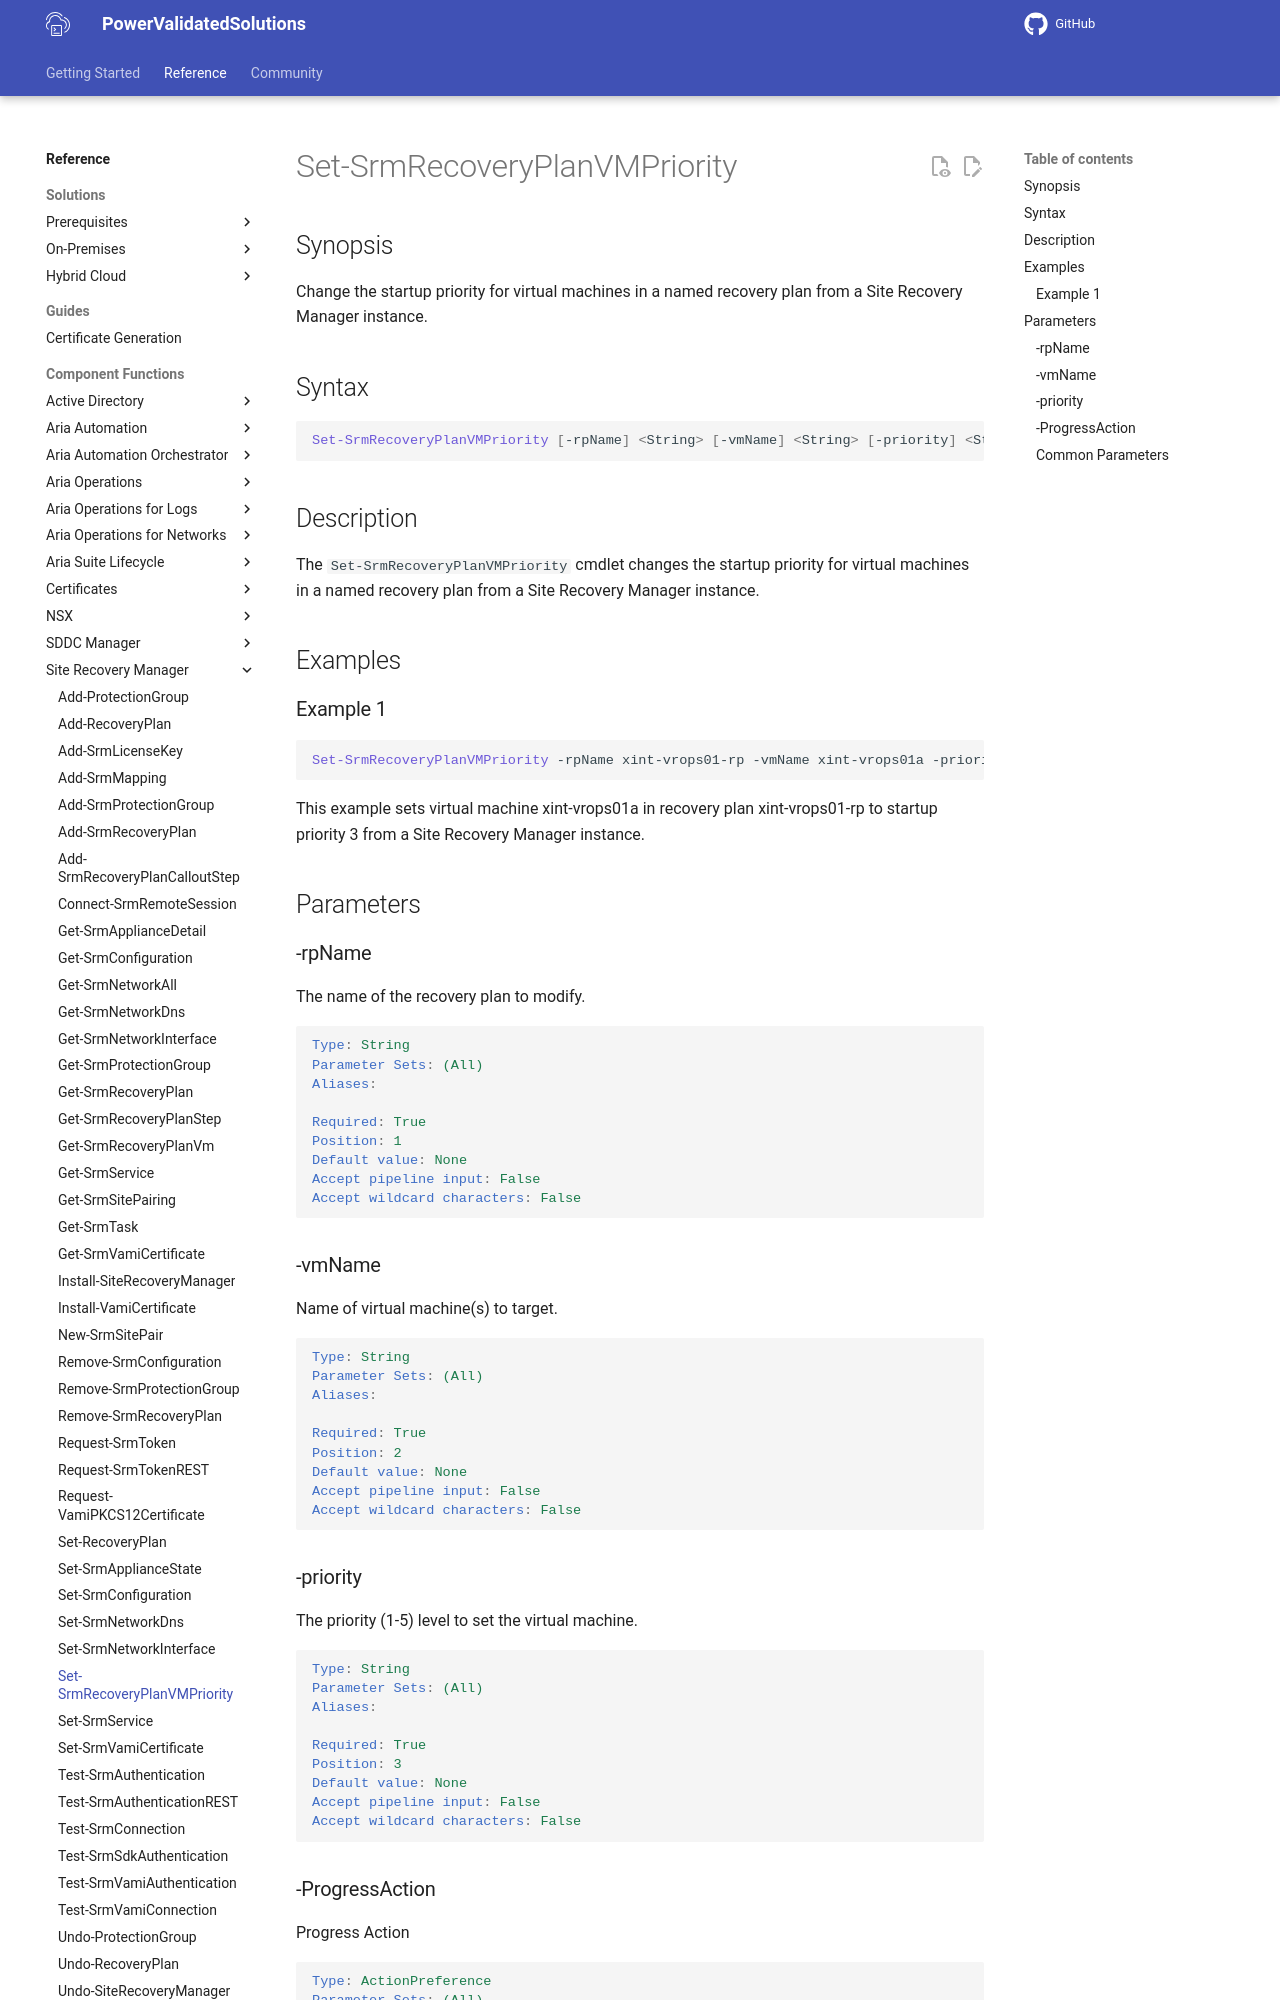

repository: vmware/power-validated-solutions-for-cloud-foundation · page: documentation/functions/site-recovery-manager/Set-SrmRecoveryPlanVMPriority/index.html · generator: mkdocs

# Set-SrmRecoveryPlanVMPriority

## Synopsis

Change the startup priority for virtual machines in a named recovery plan from a Site Recovery Manager instance.

## Syntax

```powershell
Set-SrmRecoveryPlanVMPriority [-rpName] <String> [-vmName] <String> [-priority] <String> [-ProgressAction <ActionPreference>] [<CommonParameters>]
```

## Description

The `Set-SrmRecoveryPlanVMPriority` cmdlet changes the startup priority for virtual machines in a named recovery plan from a Site Recovery Manager instance.

## Examples

### Example 1

```powershell
Set-SrmRecoveryPlanVMPriority -rpName xint-vrops01-rp -vmName xint-vrops01a -priority P3
```

This example sets virtual machine xint-vrops01a in recovery plan xint-vrops01-rp to startup priority 3 from a Site Recovery Manager instance.

## Parameters

### -rpName

The name of the recovery plan to modify.

```yaml
Type: String
Parameter Sets: (All)
Aliases:

Required: True
Position: 1
Default value: None
Accept pipeline input: False
Accept wildcard characters: False
```

### -vmName

Name of virtual machine(s) to target.

```yaml
Type: String
Parameter Sets: (All)
Aliases:

Required: True
Position: 2
Default value: None
Accept pipeline input: False
Accept wildcard characters: False
```

### -priority

The priority (1-5) level to set the virtual machine.

```yaml
Type: String
Parameter Sets: (All)
Aliases:

Required: True
Position: 3
Default value: None
Accept pipeline input: False
Accept wildcard characters: False
```
